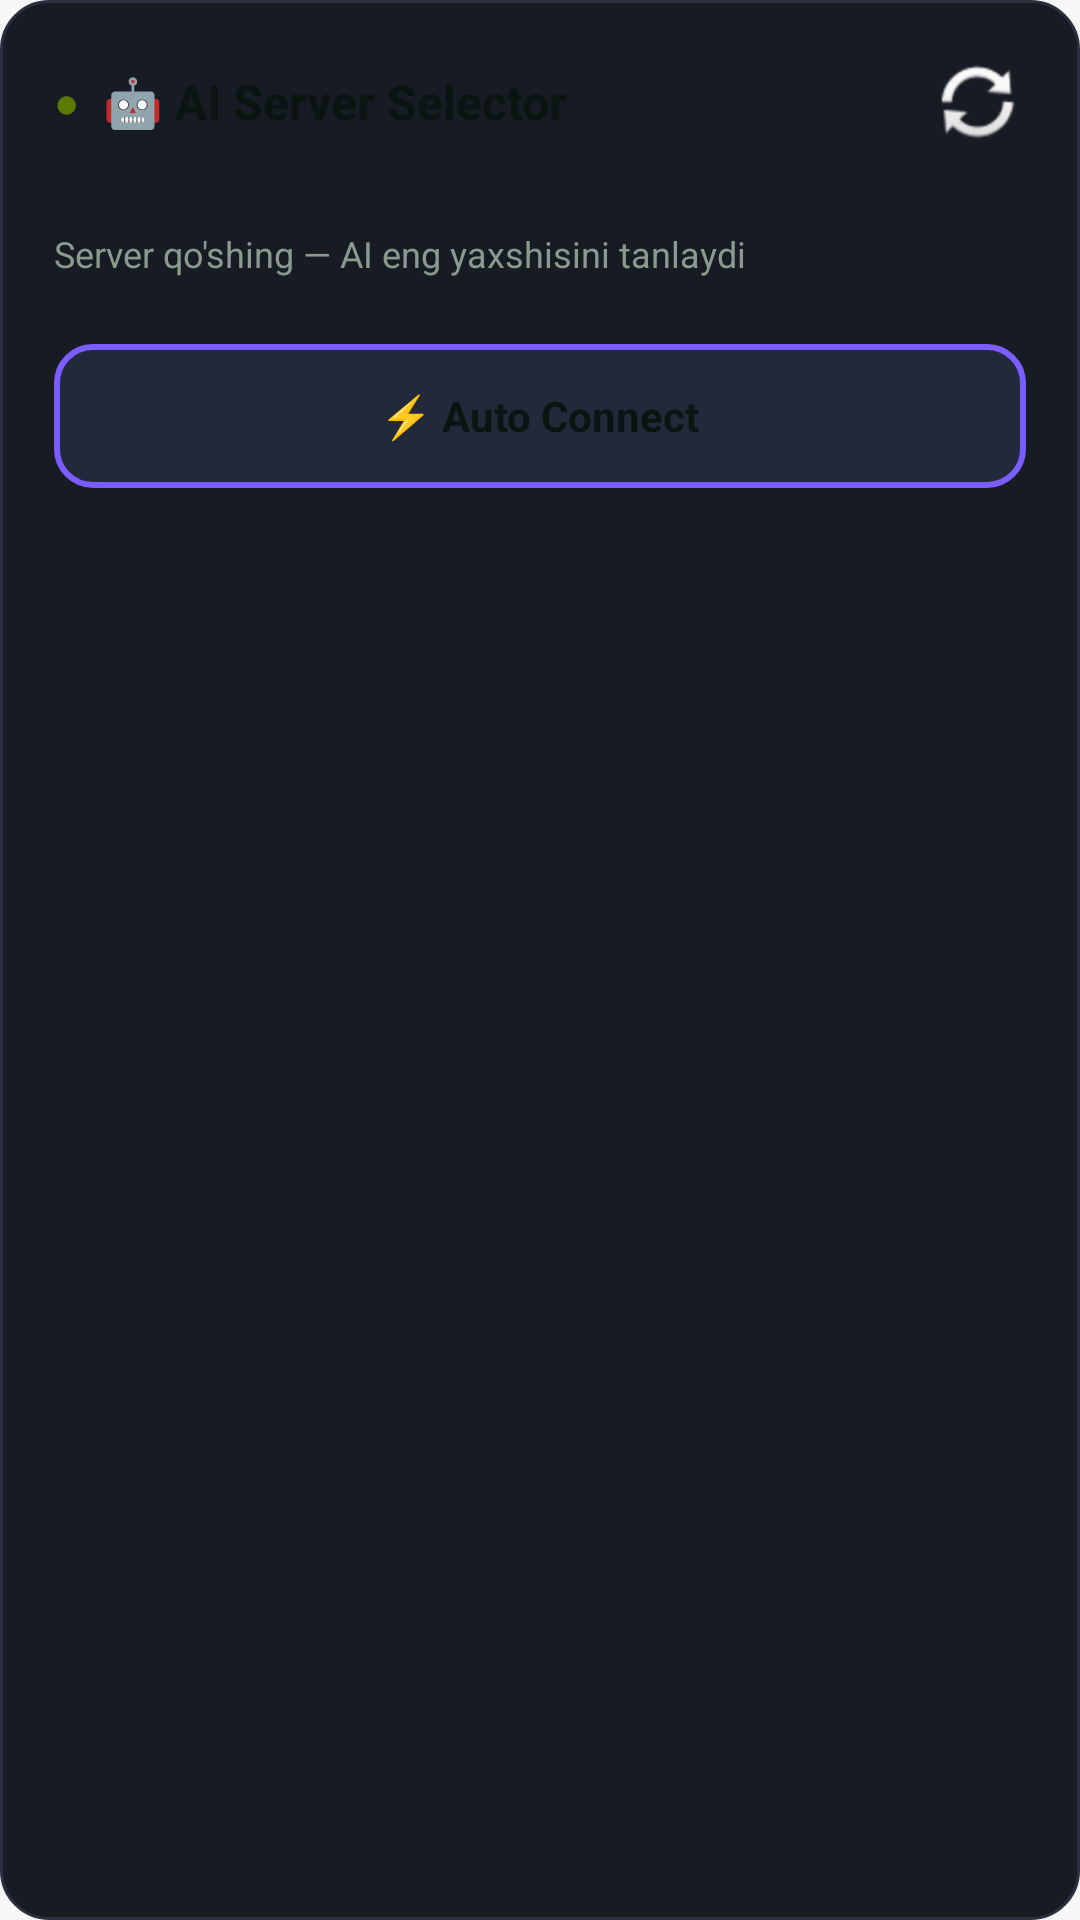

Android layout source for this screen:
<!-- AndroidManifest.xml: application theme Theme.NurVPN -->
<!-- res/layout/view_ai_card.xml -->
<?xml version="1.0" encoding="utf-8"?>
<LinearLayout xmlns:android="http://schemas.android.com/apk/res/android"
    android:layout_width="match_parent"
    android:layout_height="wrap_content"
    android:orientation="vertical"
    android:background="@drawable/ai_card_bg"
    android:padding="18dp">

    <LinearLayout
        android:layout_width="match_parent"
        android:layout_height="wrap_content"
        android:orientation="horizontal"
        android:gravity="center_vertical">

        <TextView
            android:id="@+id/ai_status_dot"
            android:layout_width="wrap_content"
            android:layout_height="wrap_content"
            android:text="●"
            android:textSize="14sp"
            android:textColor="@color/success"/>

        <TextView
            android:id="@+id/ai_top_name"
            android:layout_width="0dp"
            android:layout_height="wrap_content"
            android:layout_weight="1"
            android:layout_marginStart="8dp"
            android:text="@string/ai_selector"
            android:textColor="@color/text_primary"
            android:textSize="16sp"
            android:textStyle="bold"/>

        <ImageButton
            android:id="@+id/ai_refresh"
            android:layout_width="32dp"
            android:layout_height="32dp"
            android:background="?android:attr/selectableItemBackgroundBorderless"
            android:src="@android:drawable/ic_popup_sync"
            android:contentDescription="@string/content_desc_refresh"/>
    </LinearLayout>

    <TextView
        android:id="@+id/ai_top_meta"
        android:layout_width="match_parent"
        android:layout_height="wrap_content"
        android:layout_marginTop="6dp"
        android:textColor="@color/text_secondary"
        android:textSize="12sp"/>

    <TextView
        android:id="@+id/ai_top_summary"
        android:layout_width="match_parent"
        android:layout_height="wrap_content"
        android:layout_marginTop="4dp"
        android:textColor="@color/text_tertiary"
        android:textSize="12sp"
        android:text="@string/ai_add_hint"/>

    <LinearLayout
        android:id="@+id/ai_ranking_box"
        android:layout_width="match_parent"
        android:layout_height="wrap_content"
        android:layout_marginTop="8dp"
        android:orientation="vertical"/>

    <FrameLayout
        android:id="@+id/ai_btn"
        android:layout_width="match_parent"
        android:layout_height="48dp"
        android:layout_marginTop="14dp"
        android:background="@drawable/item_selected_bg"
        android:clickable="true"
        android:focusable="true">

        <TextView
            android:id="@+id/ai_btn_label"
            android:layout_width="wrap_content"
            android:layout_height="wrap_content"
            android:layout_gravity="center"
            android:text="@string/ai_auto_connect"
            android:textColor="@color/text_primary"
            android:textSize="14sp"
            android:textStyle="bold"/>
    </FrameLayout>
</LinearLayout>
<!-- resources referenced by this layout -->
<resources>
  <color name="success">#FF5A7A00</color>
  <color name="text_primary">#FF0A1410</color>
  <color name="text_secondary">#FF4A5950</color>
  <color name="text_tertiary">#FF8B9A8F</color>
  <!-- drawable ai_card_bg (drawable) -->
  <?xml version="1.0" encoding="utf-8"?>
  <shape xmlns:android="http://schemas.android.com/apk/res/android">
      <solid android:color="#171B24" />
      <corners android:radius="16dp" />
      <stroke android:width="1dp" android:color="#2A3040" />
  </shape>
  <!-- drawable item_selected_bg (drawable) -->
  <?xml version="1.0" encoding="utf-8"?>
  <shape xmlns:android="http://schemas.android.com/apk/res/android">
      <solid android:color="#22293A" />
      <corners android:radius="12dp" />
      <stroke android:width="2dp" android:color="#7B5CFF" />
  </shape>
  <string name="ai_add_hint">Server qo\'shing — AI eng yaxshisini tanlaydi</string>
  <string name="ai_auto_connect">⚡ Auto Connect</string>
  <string name="ai_selector">🤖 AI Server Selector</string>
  <string name="content_desc_refresh">Yangilash</string>
  <color name="accent">#FF5A7A00</color>
  <color name="on_accent">#FFFFFFFF</color>
  <color name="accent_dim">#FF8FA820</color>
  <color name="card_bg">#FFFFFFFF</color>
  <color name="surface_variant">#FFEDF3ED</color>
  <color name="card_border">#FFD8E0D8</color>
  <color name="divider">#FFD8E0D8</color>
  <color name="danger">#FFC0392B</color>
  <color name="bg">#FFF6F8F6</color>
  <color name="nav_bg">#FFFFFFFF</color>
  <style name="NV.Card" parent="Widget.Material3.CardView.Filled">
          <item name="cardBackgroundColor">@color/card_bg</item>
          <item name="strokeColor">@color/card_border</item>
          <item name="strokeWidth">1dp</item>
          <item name="cardCornerRadius">20dp</item>
          <item name="cardElevation">0dp</item>
      </style>
  <style name="NV.BottomNav" parent="Widget.Material3.BottomNavigationView">
          <item name="android:background">@color/nav_bg</item>
          <item name="itemIconTint">@color/nav_item_tint</item>
          <item name="itemTextColor">@color/nav_item_tint</item>
          <item name="itemRippleColor">@color/nav_ripple</item>
          <item name="labelVisibilityMode">labeled</item>
          <item name="itemActiveIndicatorStyle">@style/NV.BottomNav.Indicator</item>
          <item name="elevation">0dp</item>
      </style>
  <style name="NV.Button" parent="Widget.Material3.Button">
          <item name="backgroundTint">@color/accent</item>
          <item name="android:textColor">@color/on_accent</item>
          <item name="cornerRadius">16dp</item>
          <item name="rippleColor">@color/accent_ripple</item>
          <item name="android:textAllCaps">false</item>
          <item name="android:letterSpacing">0.0</item>
      </style>
  <color name="nav_ripple">#335A7A00</color>
  <style name="NV.BottomNav.Indicator" parent="Widget.Material3.BottomNavigationView.ActiveIndicator">
          <item name="android:color">@color/nav_indicator</item>
          <item name="android:width">56dp</item>
          <item name="android:height">32dp</item>
      </style>
  <color name="accent_ripple">#335A7A00</color>
  <color name="nav_indicator">#1F5A7A00</color>
</resources>
